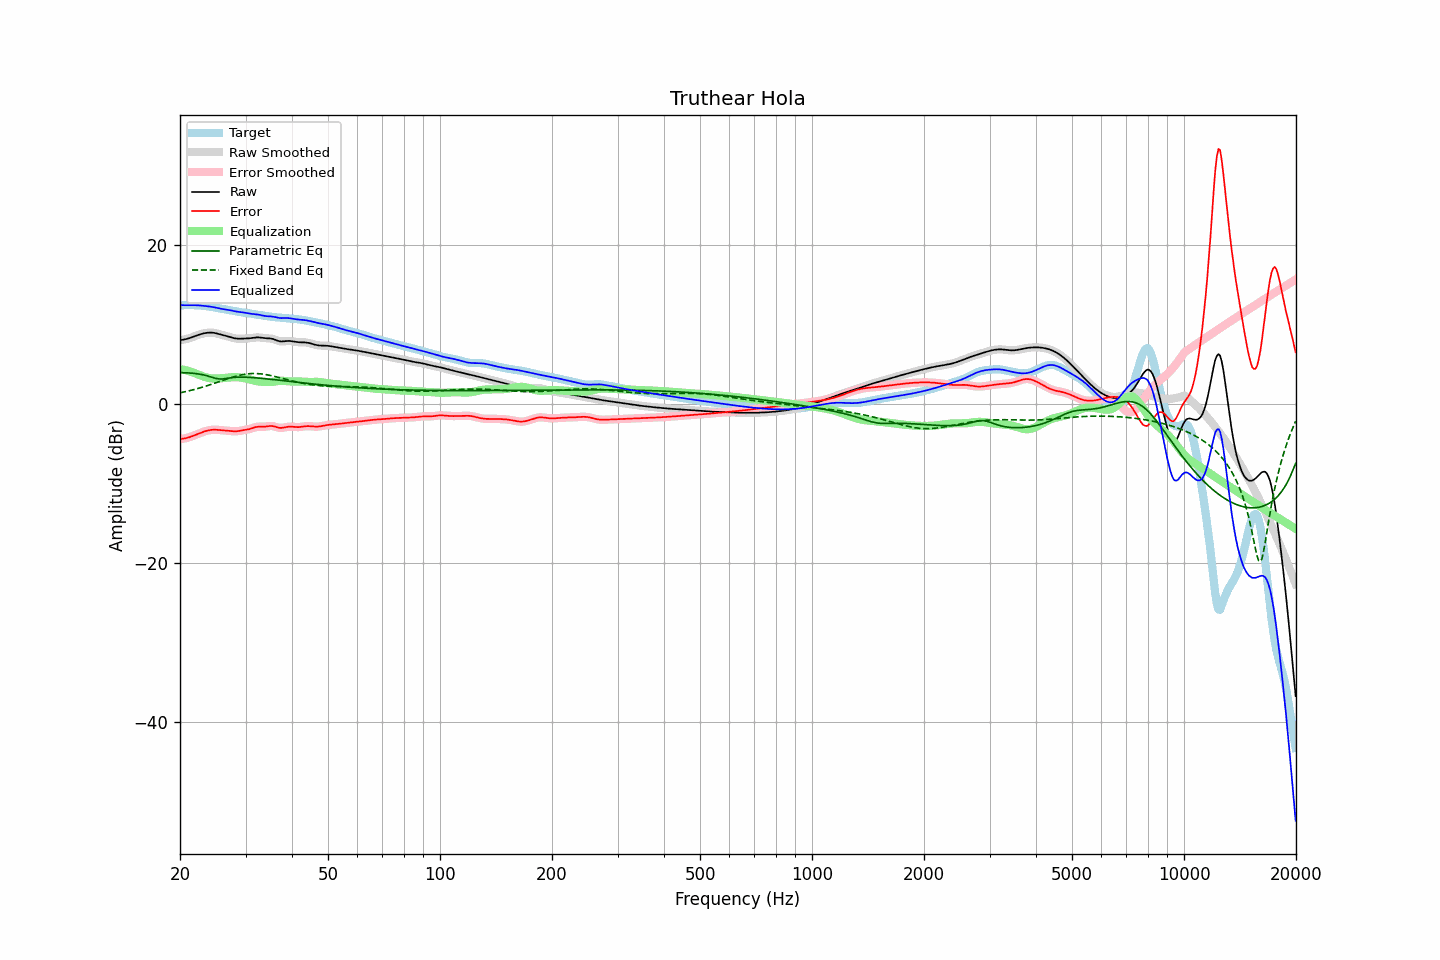

Source data for this figure (header and first rows):
frequency, raw, error, smoothed, error_smoothed, equalization, parametric_eq, fixed_band_eq, equalized_raw, equalized_smoothed, target
20.00, 8.04, -4.39, 8.04, -4.39, 4.40, 3.97, 1.42, 12.44, 12.44, 12.42
20.20, 8.07, -4.37, 8.07, -4.37, 4.37, 3.96, 1.47, 12.44, 12.44, 12.43
20.40, 8.10, -4.34, 8.10, -4.34, 4.33, 3.96, 1.51, 12.43, 12.43, 12.44
20.61, 8.14, -4.30, 8.14, -4.30, 4.29, 3.95, 1.55, 12.43, 12.43, 12.44
20.81, 8.19, -4.26, 8.19, -4.26, 4.24, 3.94, 1.60, 12.43, 12.43, 12.45
21.02, 8.25, -4.20, 8.25, -4.20, 4.19, 3.93, 1.65, 12.43, 12.43, 12.45
21.23, 8.31, -4.14, 8.31, -4.14, 4.13, 3.91, 1.70, 12.44, 12.44, 12.45
21.44, 8.38, -4.07, 8.38, -4.07, 4.07, 3.90, 1.75, 12.44, 12.44, 12.45
21.66, 8.45, -3.99, 8.45, -3.99, 3.99, 3.88, 1.80, 12.44, 12.44, 12.44
21.87, 8.52, -3.91, 8.52, -3.91, 3.91, 3.86, 1.85, 12.43, 12.44, 12.44
22.09, 8.60, -3.83, 8.60, -3.83, 3.83, 3.84, 1.91, 12.43, 12.43, 12.43
22.31, 8.67, -3.75, 8.67, -3.75, 3.75, 3.81, 1.96, 12.42, 12.42, 12.42
22.54, 8.74, -3.66, 8.74, -3.66, 3.67, 3.78, 2.02, 12.40, 12.40, 12.40
22.76, 8.80, -3.58, 8.80, -3.58, 3.59, 3.74, 2.08, 12.39, 12.39, 12.39
22.99, 8.86, -3.51, 8.86, -3.51, 3.51, 3.70, 2.14, 12.37, 12.37, 12.37
23.22, 8.91, -3.44, 8.91, -3.44, 3.44, 3.66, 2.20, 12.35, 12.35, 12.35
23.45, 8.95, -3.38, 8.95, -3.38, 3.38, 3.61, 2.26, 12.33, 12.33, 12.33
23.69, 8.97, -3.33, 8.97, -3.33, 3.33, 3.55, 2.33, 12.30, 12.30, 12.30
23.92, 8.99, -3.28, 8.99, -3.28, 3.28, 3.50, 2.39, 12.28, 12.28, 12.27
24.16, 9.00, -3.24, 9.00, -3.24, 3.25, 3.43, 2.46, 12.25, 12.25, 12.24
24.40, 8.99, -3.22, 8.99, -3.22, 3.23, 3.37, 2.53, 12.22, 12.22, 12.21
24.65, 8.96, -3.21, 8.96, -3.21, 3.22, 3.31, 2.60, 12.18, 12.18, 12.17
24.89, 8.93, -3.21, 8.92, -3.21, 3.22, 3.25, 2.67, 12.14, 12.14, 12.14
25.14, 8.88, -3.22, 8.88, -3.22, 3.22, 3.21, 2.74, 12.10, 12.10, 12.10
25.39, 8.82, -3.24, 8.82, -3.24, 3.23, 3.17, 2.81, 12.05, 12.05, 12.06
25.65, 8.76, -3.26, 8.76, -3.26, 3.25, 3.17, 2.88, 12.01, 12.01, 12.02
25.91, 8.71, -3.28, 8.71, -3.28, 3.27, 3.16, 2.95, 11.97, 11.97, 11.98
26.16, 8.65, -3.29, 8.66, -3.29, 3.29, 3.18, 3.02, 11.94, 11.94, 11.95
26.43, 8.61, -3.30, 8.61, -3.31, 3.31, 3.20, 3.09, 11.91, 11.91, 11.91
26.69, 8.56, -3.32, 8.56, -3.32, 3.33, 3.24, 3.15, 11.89, 11.89, 11.88
26.96, 8.50, -3.34, 8.50, -3.34, 3.35, 3.27, 3.22, 11.86, 11.85, 11.84
27.23, 8.45, -3.36, 8.45, -3.36, 3.37, 3.30, 3.29, 11.82, 11.81, 11.81
27.50, 8.39, -3.38, 8.39, -3.38, 3.38, 3.33, 3.35, 11.77, 11.77, 11.77
27.77, 8.33, -3.40, 8.33, -3.40, 3.39, 3.35, 3.41, 11.72, 11.72, 11.73
28.05, 8.28, -3.42, 8.28, -3.41, 3.40, 3.37, 3.47, 11.67, 11.68, 11.69
28.33, 8.25, -3.41, 8.25, -3.41, 3.39, 3.38, 3.53, 11.64, 11.64, 11.66
28.62, 8.23, -3.39, 8.23, -3.39, 3.38, 3.40, 3.58, 11.61, 11.61, 11.62
28.90, 8.22, -3.36, 8.22, -3.36, 3.36, 3.40, 3.63, 11.58, 11.58, 11.58
29.19, 8.23, -3.32, 8.23, -3.32, 3.33, 3.40, 3.68, 11.56, 11.56, 11.55
29.48, 8.24, -3.28, 8.24, -3.28, 3.30, 3.40, 3.71, 11.54, 11.54, 11.52
29.78, 8.24, -3.25, 8.24, -3.25, 3.26, 3.40, 3.75, 11.51, 11.50, 11.49
30.08, 8.25, -3.22, 8.25, -3.22, 3.22, 3.39, 3.78, 11.47, 11.47, 11.47
30.38, 8.26, -3.19, 8.26, -3.18, 3.17, 3.38, 3.81, 11.43, 11.43, 11.44
30.68, 8.27, -3.14, 8.28, -3.14, 3.12, 3.37, 3.83, 11.39, 11.39, 11.42
30.99, 8.30, -3.08, 8.30, -3.08, 3.06, 3.36, 3.84, 11.36, 11.36, 11.38
31.30, 8.33, -3.02, 8.33, -3.01, 3.01, 3.34, 3.85, 11.34, 11.34, 11.35
31.61, 8.36, -2.95, 8.36, -2.95, 2.96, 3.33, 3.86, 11.32, 11.32, 11.31
31.93, 8.39, -2.88, 8.38, -2.89, 2.92, 3.31, 3.85, 11.30, 11.30, 11.27
32.24, 8.39, -2.85, 8.39, -2.85, 2.88, 3.30, 3.85, 11.28, 11.28, 11.24
32.57, 8.39, -2.83, 8.39, -2.83, 2.85, 3.28, 3.83, 11.24, 11.24, 11.22
32.89, 8.37, -2.83, 8.37, -2.83, 2.83, 3.26, 3.81, 11.20, 11.20, 11.19
33.22, 8.34, -2.83, 8.34, -2.83, 2.81, 3.24, 3.79, 11.15, 11.15, 11.17
33.55, 8.31, -2.84, 8.31, -2.83, 2.80, 3.22, 3.76, 11.11, 11.11, 11.15
33.89, 8.29, -2.82, 8.29, -2.82, 2.79, 3.20, 3.73, 11.07, 11.08, 11.11
34.23, 8.28, -2.80, 8.28, -2.80, 2.78, 3.18, 3.70, 11.05, 11.05, 11.07
34.57, 8.27, -2.77, 8.27, -2.77, 2.77, 3.16, 3.66, 11.04, 11.04, 11.04
34.92, 8.26, -2.74, 8.25, -2.75, 2.78, 3.14, 3.62, 11.03, 11.03, 11.00
35.27, 8.23, -2.74, 8.23, -2.74, 2.79, 3.11, 3.57, 11.02, 11.02, 10.97
35.62, 8.18, -2.77, 8.18, -2.77, 2.81, 3.09, 3.53, 10.99, 10.99, 10.95
35.97, 8.11, -2.82, 8.11, -2.82, 2.84, 3.07, 3.48, 10.95, 10.95, 10.93
... 635 more rows
